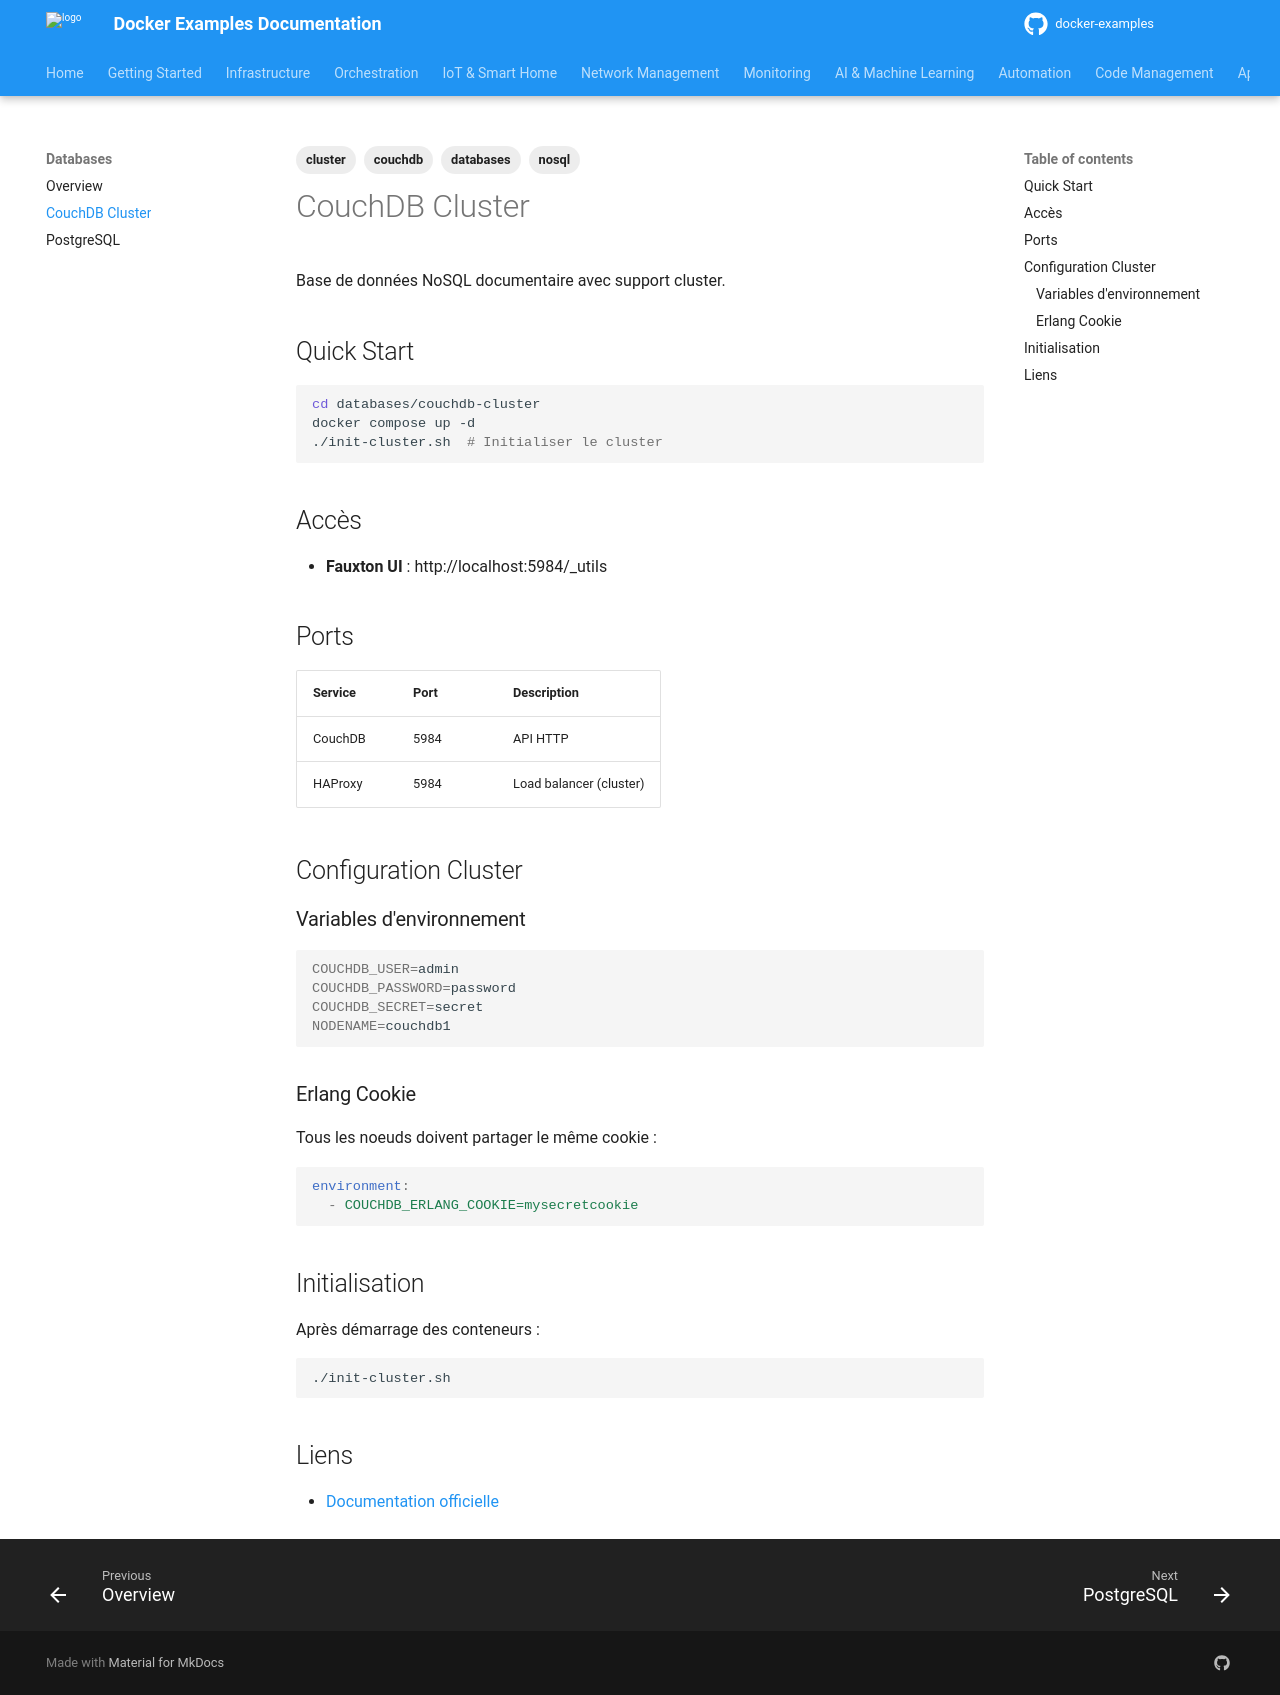

repository: nkaurelien/docker-examples · page: services/databases/couchdb/index.html · generator: mkdocs

---
tags: cluster, couchdb, databases, nosql
---

# CouchDB Cluster

Base de données NoSQL documentaire avec support cluster.

## Quick Start

```bash
cd databases/couchdb-cluster
docker compose up -d
./init-cluster.sh  # Initialiser le cluster
```

## Accès

- **Fauxton UI** : http://localhost:5984/_utils

## Ports

| Service | Port | Description |
|---------|------|-------------|
| CouchDB | 5984 | API HTTP |
| HAProxy | 5984 | Load balancer (cluster) |

## Configuration Cluster

### Variables d'environnement

```bash
COUCHDB_USER=admin
COUCHDB_PASSWORD=password
COUCHDB_SECRET=secret
NODENAME=couchdb1
```

### Erlang Cookie

Tous les noeuds doivent partager le même cookie :

```yaml
environment:
  - COUCHDB_ERLANG_COOKIE=mysecretcookie
```

## Initialisation

Après démarrage des conteneurs :

```bash
./init-cluster.sh
```

## Liens

- [Documentation officielle](https://docs.couchdb.org/)
